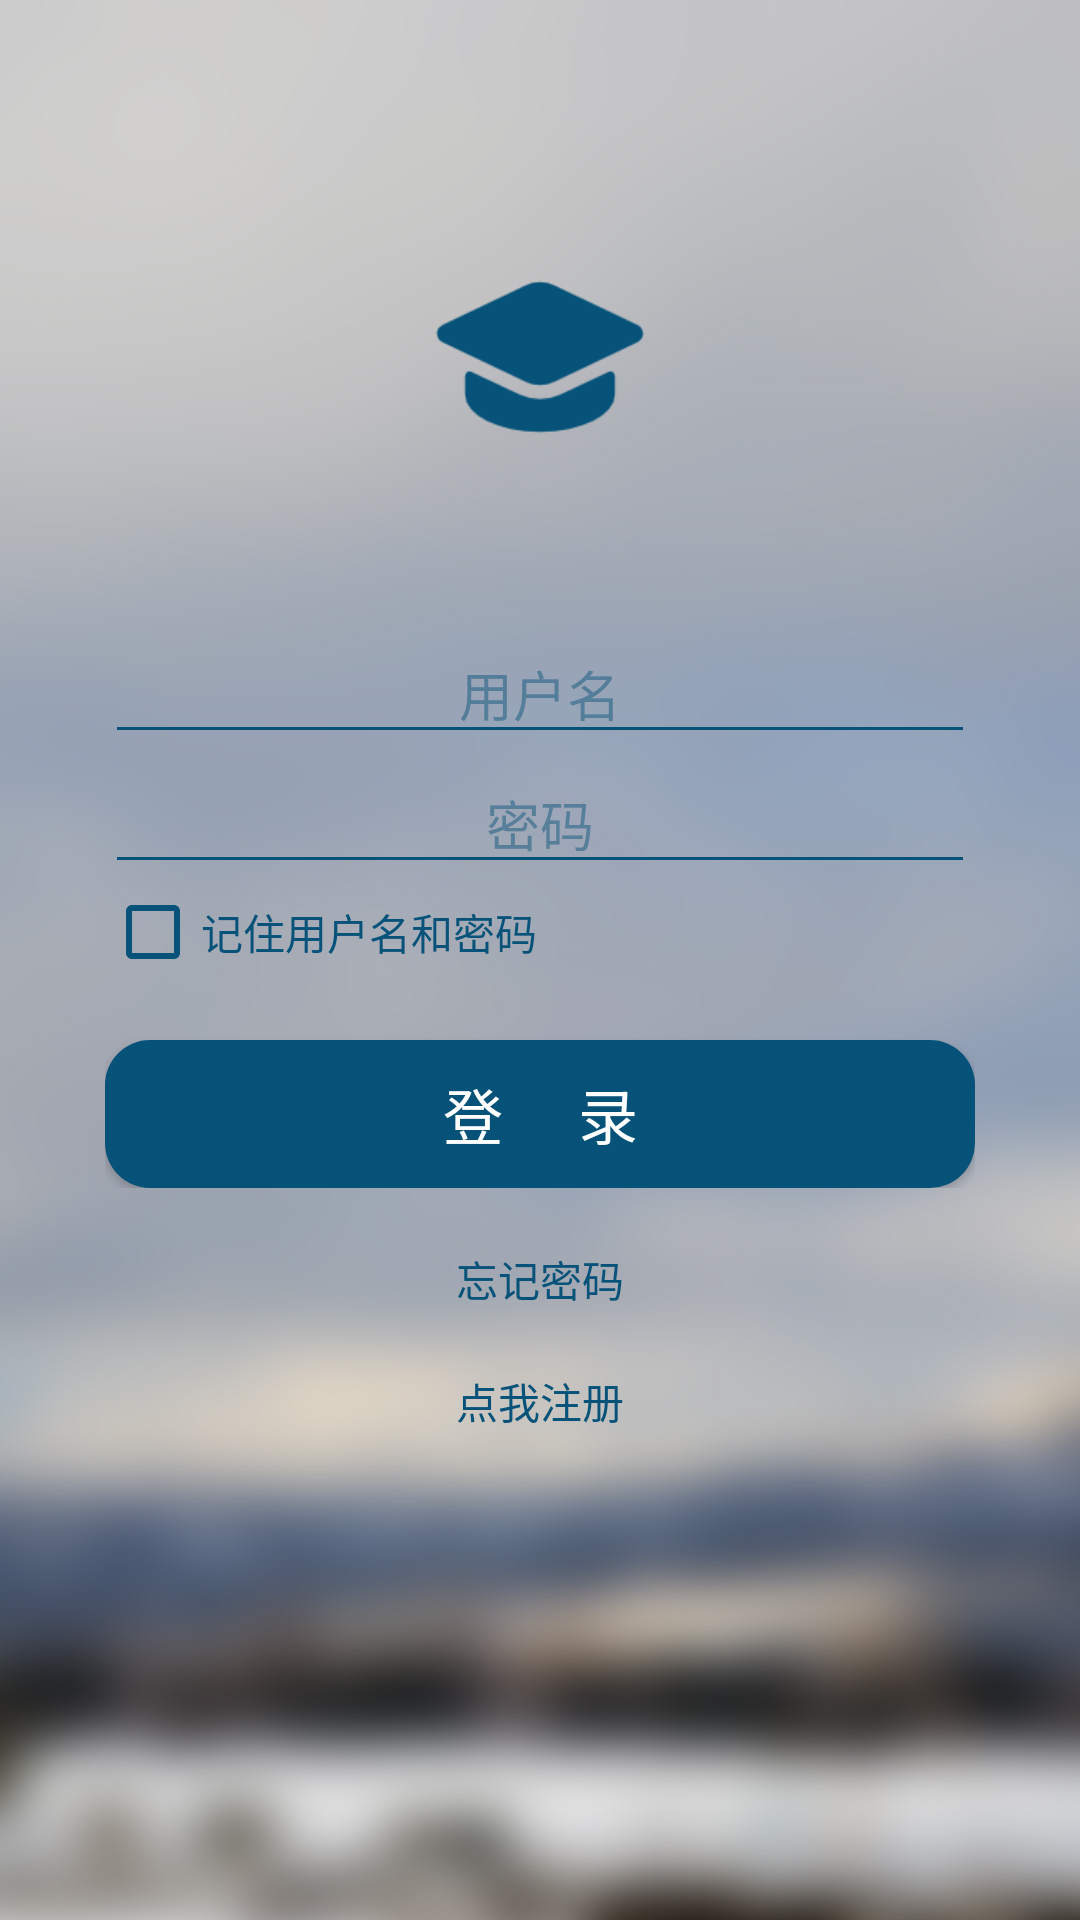

Here is an Android app screen rendered from its layout file. Give the layout XML and the strings, colors and styles it references.
<!-- AndroidManifest.xml: application theme Theme.AppCompat.Light.NoActionBar -->
<!-- res/layout/activity_login.xml -->
<?xml version="1.0" encoding="utf-8"?>
<RelativeLayout xmlns:android="http://schemas.android.com/apk/res/android"
    xmlns:app="http://schemas.android.com/apk/res-auto"
    xmlns:tools="http://schemas.android.com/tools"
    android:layout_width="match_parent"
    android:layout_height="match_parent"
    android:background="@drawable/bg"
    android:orientation="vertical"
    tools:context=".LoginActivity">

    <ImageView
        android:id="@+id/personalImage"
        android:layout_width="100dp"
        android:layout_height="78dp"
        android:layout_alignParentTop="true"
        android:layout_centerHorizontal="true"
        android:layout_marginTop="80dp"
        app:srcCompat="@mipmap/logo" />

    <LinearLayout
        android:id="@+id/linearLayoutOfLogin"
        android:layout_width="match_parent"
        android:layout_height="wrap_content"
        android:layout_below="@+id/personalImage"
        android:layout_centerHorizontal="true"
        android:layout_marginStart="70dp"
        android:layout_marginTop="50dp"
        android:orientation="vertical">

        <AutoCompleteTextView
            android:id="@+id/courseName"
            android:layout_width="match_parent"
            android:layout_height="wrap_content"
            android:ems="10"
            android:gravity="center"
            android:hint="用户名"
            android:inputType="textPersonName"
            android:textColor="@color/colorBlue"
            android:textColorHint="@color/colorLightBlue"
            android:theme="@style/MyEditText"
            tools:ignore="LabelFor" />


        <EditText
            android:id="@+id/courseTeacher"
            android:layout_width="match_parent"
            android:layout_height="wrap_content"
            android:ems="10"
            android:gravity="center"
            android:hint="密码"
            android:inputType="textPassword"
            android:textColor="@color/colorBlue"
            android:textColorHint="@color/colorLightBlue"
            android:theme="@style/MyEditText" />

        <CheckBox
            android:id="@+id/checkBox"
            android:layout_width="match_parent"
            android:layout_height="wrap_content"
            android:text="记住用户名和密码"
            android:textColor="@color/colorBlue"
            android:theme="@style/MyCheckBox" />

        <Button
            android:id="@+id/login"
            android:layout_width="match_parent"
            android:layout_height="wrap_content"
            android:layout_marginTop="20dp"
            android:background="@drawable/button_selector"
            android:text="登     录"
            android:textColor="@android:color/white"
            android:textSize="20sp" />


    </LinearLayout>

    <TextView
        android:id="@+id/forgetPassword"
        android:layout_width="wrap_content"
        android:layout_height="wrap_content"
        android:layout_below="@+id/linearLayoutOfLogin"
        android:layout_centerHorizontal="true"
        android:layout_marginTop="20dp"
        android:text="忘记密码"
        android:textColor="@color/colorBlue"
        android:textSize="14sp" />

    <TextView
        android:id="@+id/addCourse"
        android:layout_width="wrap_content"
        android:layout_height="wrap_content"
        android:layout_below="@+id/forgetPassword"
        android:layout_centerHorizontal="true"
        android:layout_marginTop="20dp"
        android:text="点我注册"
        android:textColor="@color/colorBlue" />

</RelativeLayout>
<!-- resources referenced by this layout -->
<resources>
  <color name="colorBlue">#065279</color>
  <color name="colorLightBlue">#77065279</color>
  <!-- drawable bg: jpg bitmap (drawable, 107582 bytes) -->
  <!-- drawable button_selector (drawable) -->
  <?xml version="1.0" encoding="utf-8"?>
  <selector xmlns:android="http://schemas.android.com/apk/res/android">
      
      <item android:state_window_focused="false">
          <shape android:shape="rectangle">
              
              <solid android:color="#065279" />
              
              
              <corners android:radius="15dip" />
              
              <padding
                  android:bottom="10dp"
                  android:left="10dp"
                  android:right="10dp"
                  android:top="10dp" />
          </shape>
  
      </item>
      
      <item android:state_pressed="true">
          <shape android:shape="rectangle">
              
              <solid android:color="#04344C" />
              
              
              <corners android:radius="15dip" />
              
              <padding
                  android:bottom="10dp"
                  android:left="10dp"
                  android:right="10dp"
                  android:top="10dp" />
          </shape>
  
      </item>
  </selector>
  <!-- mipmap logo: png bitmap (mipmap-hdpi, 3853 bytes) -->
  <style name="MyCheckBox" parent="Theme.AppCompat.Light">
          <item name="colorControlNormal">@color/colorBlue</item>
          <item name="colorControlActivated">@color/colorBlue</item>
      </style>
  <style name="MyEditText" parent="Theme.AppCompat.Light">
          <item name="colorControlNormal">@color/colorBlue</item>
          <item name="colorControlActivated">#0972A8</item>
      </style>
</resources>
